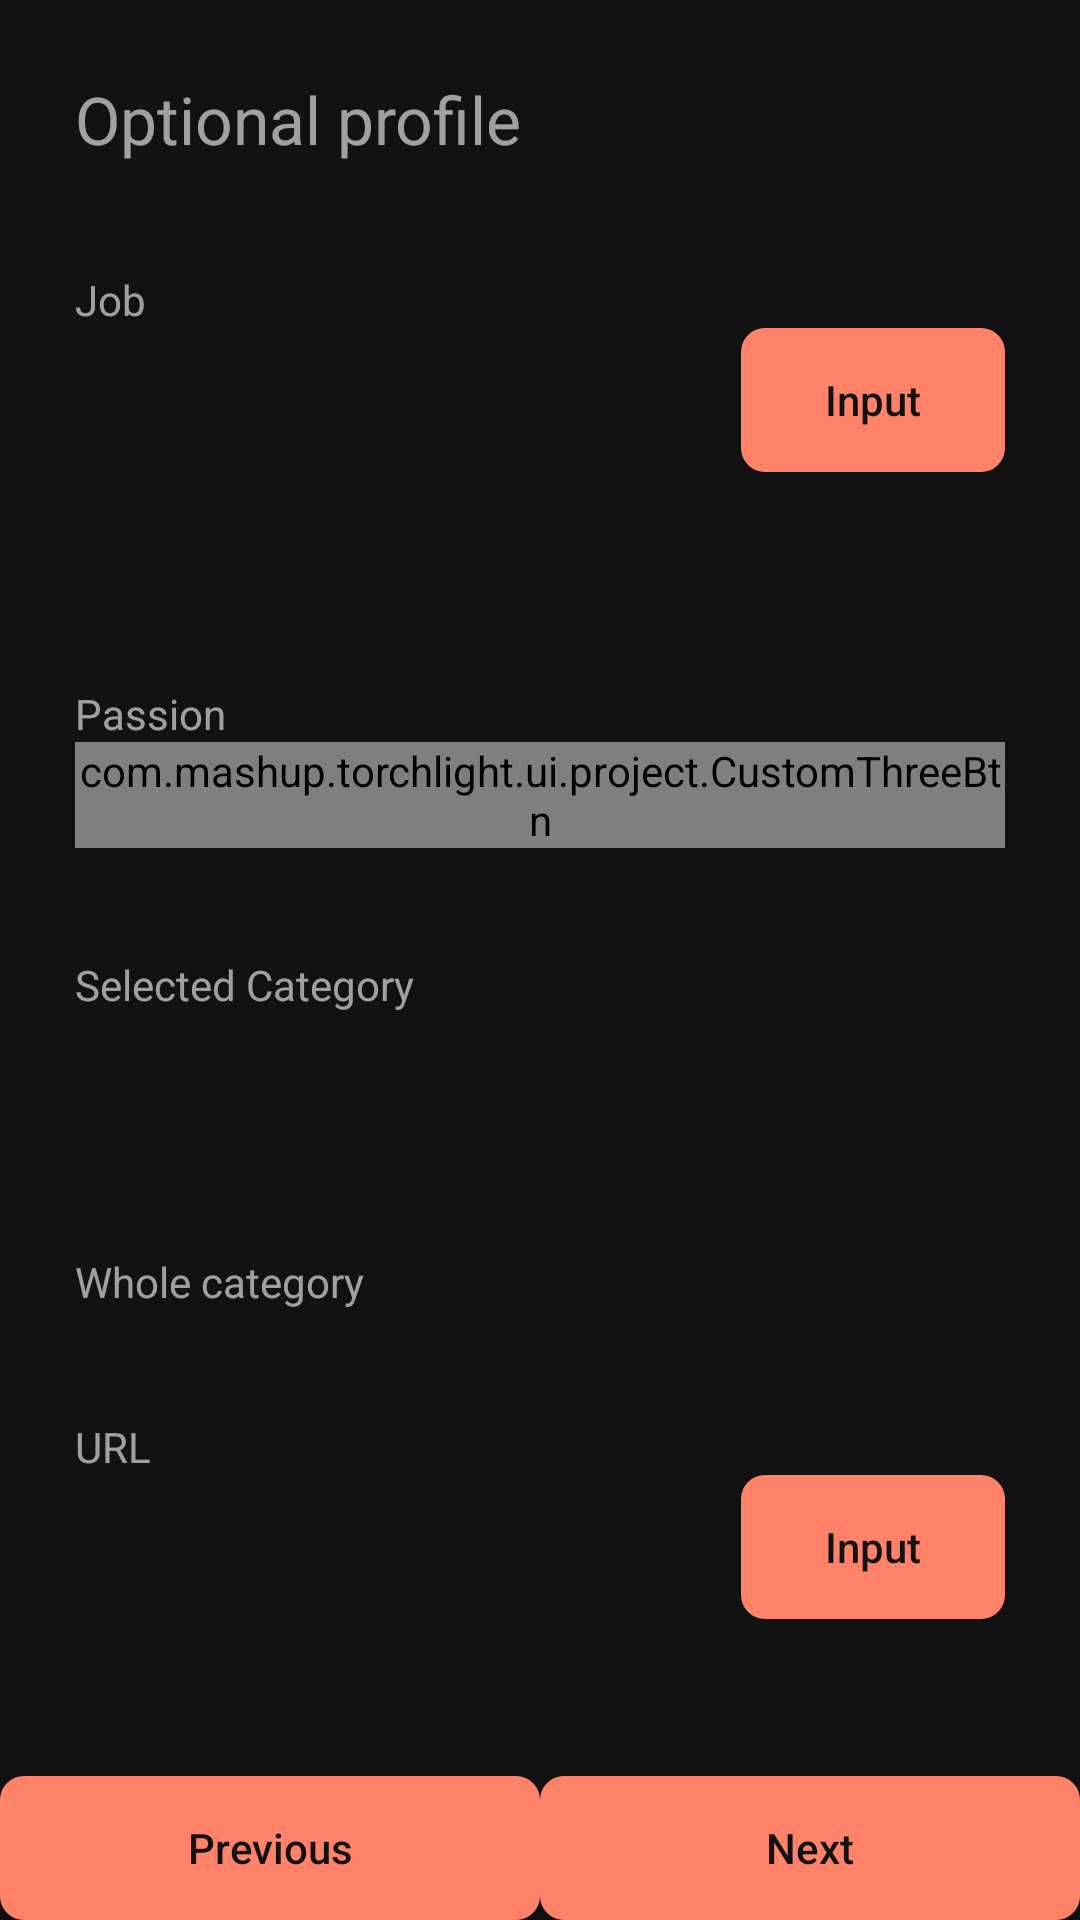

Layout XML and referenced resources for this Android screen:
<!-- AndroidManifest.xml: application theme AppTheme -->
<!-- res/layout/fragment_create_profile_optional_info.xml -->
<?xml version="1.0" encoding="utf-8"?>
<layout
    xmlns:android="http://schemas.android.com/apk/res/android"
    xmlns:tools="http://schemas.android.com/tools">
    <data>
        <variable
            name="profile"
            type="com.mashup.torchlight.viewmodel.ProfileViewModel" />
    </data>

    <LinearLayout
        android:layout_width="match_parent"
        android:layout_height="match_parent"
        android:orientation="vertical">

        <ScrollView
            android:layout_width="match_parent"
            android:layout_height="0dp"
            android:layout_weight="1">

            <LinearLayout
                tools:context=".ui.mypage.EditProfileMandatoryInfoFragment"
                android:layout_width="match_parent"
                android:layout_height="match_parent"
                android:orientation="vertical"
                android:padding="25dp">

                <TextView
                    android:layout_width="match_parent"
                    android:layout_height="wrap_content"
                    android:textSize="22sp"
                    android:text="@string/profile_optional" />

                
                <TextView
                    android:layout_width="wrap_content"
                    android:layout_height="wrap_content"
                    android:text="@string/profile_job"
                    android:layout_marginTop="36dp"/>
                <LinearLayout
                    android:layout_width="match_parent"
                    android:layout_height="wrap_content">
                    <EditText
                        android:id="@+id/et_profile_interests"
                        android:layout_width="0dp"
                        android:layout_height="@dimen/profile_selected_slot_height"
                        android:layout_weight="1" />
                    <Button
                        android:layout_width="wrap_content"
                        android:layout_height="wrap_content"
                        android:text="@string/profile_input"/>
                </LinearLayout>
                <HorizontalScrollView
                    android:layout_width="match_parent"
                    android:layout_height="wrap_content"
                    android:minHeight="@dimen/profile_selected_slot_height">
                    <LinearLayout
                        android:id="@+id/layout_profile_interests"
                        android:layout_width="wrap_content"
                        android:layout_height="match_parent"
                        android:orientation="horizontal"/>
                </HorizontalScrollView>

                
                <TextView
                    android:layout_width="wrap_content"
                    android:layout_height="wrap_content"
                    android:layout_marginTop="27dp"
                    android:text="@string/profile_passion"/>
                <com.mashup.torchlight.ui.project.CustomThreeBtn
                    android:id="@+id/select_passion_three_btn"
                    android:layout_width="match_parent"
                    android:layout_height="wrap_content" />

                
                <TextView
                    android:layout_width="wrap_content"
                    android:layout_height="wrap_content"
                    android:layout_marginTop="36dp"
                    android:text="@string/profile_selected_category"/>
                <HorizontalScrollView
                    android:layout_width="match_parent"
                    android:layout_height="wrap_content"
                    android:minHeight="@dimen/profile_selected_slot_height">
                    <LinearLayout
                        android:id="@+id/layout_profile_selected_category"
                        android:layout_width="wrap_content"
                        android:layout_height="match_parent"
                        android:orientation="horizontal"/>
                </HorizontalScrollView>

                <TextView
                    android:layout_width="wrap_content"
                    android:layout_height="wrap_content"
                    android:layout_marginTop="36dp"
                    android:text="@string/profile_whole_category"/>
                

                
                <TextView
                    android:layout_width="wrap_content"
                    android:layout_height="wrap_content"
                    android:layout_marginTop="36dp"
                    android:text="@string/profile_url" />
                <LinearLayout
                    android:layout_width="match_parent"
                    android:layout_height="wrap_content">
                    <EditText
                        android:id="@+id/et_profile_url"
                        android:layout_width="0dp"
                        android:layout_height="@dimen/profile_selected_slot_height"
                        android:layout_weight="1" />
                    <Button
                        android:layout_width="wrap_content"
                        android:layout_height="wrap_content"
                        android:text="@string/profile_input"/>
                </LinearLayout>
                <LinearLayout
                    android:id="@+id/layout_profile_url_inputted"
                    android:layout_width="match_parent"
                    android:layout_height="wrap_content"
                    android:orientation="vertical"/>

            </LinearLayout>
        </ScrollView>

        
        <LinearLayout
            android:layout_width="match_parent"
            android:layout_height="wrap_content"
            android:orientation="horizontal">
            <Button
                android:layout_width="0dp"
                android:layout_height="wrap_content"
                android:layout_weight="0.5"
                android:text="@string/common_prev"/>
            <Button
                android:layout_width="0dp"
                android:layout_height="wrap_content"
                android:layout_weight="0.5"
                android:text="@string/common_next"/>
        </LinearLayout>

    </LinearLayout>
</layout>
<!-- resources referenced by this layout -->
<resources>
  <dimen name="profile_selected_slot_height">44dp</dimen>
  <string name="common_next">Next</string>
  <string name="common_prev">Previous</string>
  <string name="profile_input">Input</string>
  <string name="profile_job">Job</string>
  <string name="profile_optional">Optional profile</string>
  <string name="profile_passion">Passion</string>
  <string name="profile_selected_category">Selected Category</string>
  <string name="profile_url">URL</string>
  <string name="profile_whole_category">Whole category</string>
  <style name="AppTheme" parent="Theme.AppCompat.Light.DarkActionBar">
          
          <item name="colorPrimary">@color/main_400</item>
          <item name="colorPrimaryDark">@color/black</item>
          <item name="colorAccent">@color/colorAccent</item>
          
          <item name="windowActionBar">false</item>
          <item name="windowNoTitle">true</item>
  
          
          <item name="android:windowBackground">@color/background</item>
          <item name="android:textColor">@color/text_secondary</item>
          <item name="buttonStyle">@style/TorchLightButtonPrimary</item>
          <item name="android:textViewStyle">@style/TorchLightTextView</item>
          <item name="editTextStyle">@style/TorchLightEditText</item>
      </style>
  <color name="main_400">#ff8269</color>
  <color name="black">#000</color>
  <color name="colorAccent">#D81B60</color>
  <color name="background">#121212</color>
  <color name="text_secondary">#99ffffff</color>
  <style name="TorchLightButtonPrimary" parent="@android:style/Widget.Material.Button">
          <item name="android:textColor">@color/text_button</item>
          <item name="android:background">@drawable/button_primary_background</item>
          <item name="android:textAllCaps">false</item>
      </style>
  <style name="TorchLightTextView" parent="@android:style/Widget.Material.TextView">
          <item name="android:textColor">@color/text_secondary</item>
      </style>
  <style name="TorchLightEditText" parent="@android:style/Widget.Material.EditText">
          <item name="android:textColor">@color/text_primary</item>
          <item name="android:textColorHint">@color/text_secondary</item>
          <item name="android:background">@drawable/edittext_background</item>
      </style>
  <color name="text_button">@color/background</color>
  <!-- drawable button_primary_background (drawable) -->
  <?xml version="1.0" encoding="utf-8"?>
  <selector xmlns:android="http://schemas.android.com/apk/res/android">
      <item android:state_enabled="false">
          <shape android:shape="rectangle">
              <solid android:color="@color/gray" />
              <corners android:radius="8dp" />
          </shape>
      </item>
      <item>
          <ripple
              android:color="@color/main_700">
              <item android:id="@android:id/background">
                  <shape android:shape="rectangle">
                      <solid android:color="@color/main_400" />
                      <corners android:radius="8dp" />
                  </shape>
              </item>
          </ripple>
      </item>
  </selector>
  <color name="text_primary">#deffffff</color>
  <!-- drawable edittext_background (drawable) -->
  <?xml version="1.0" encoding="utf-8"?>
  <selector xmlns:android="http://schemas.android.com/apk/res/android">
      <item android:state_focused="true" android:drawable="@drawable/edittext_background_selected" />
      <item android:state_focused="false" android:drawable="@drawable/edittext_background_deselected" />
  </selector>
  <color name="gray">#979797</color>
  <color name="main_700">#ff673f</color>
  <color name="editText_bg">#202020</color>
</resources>
